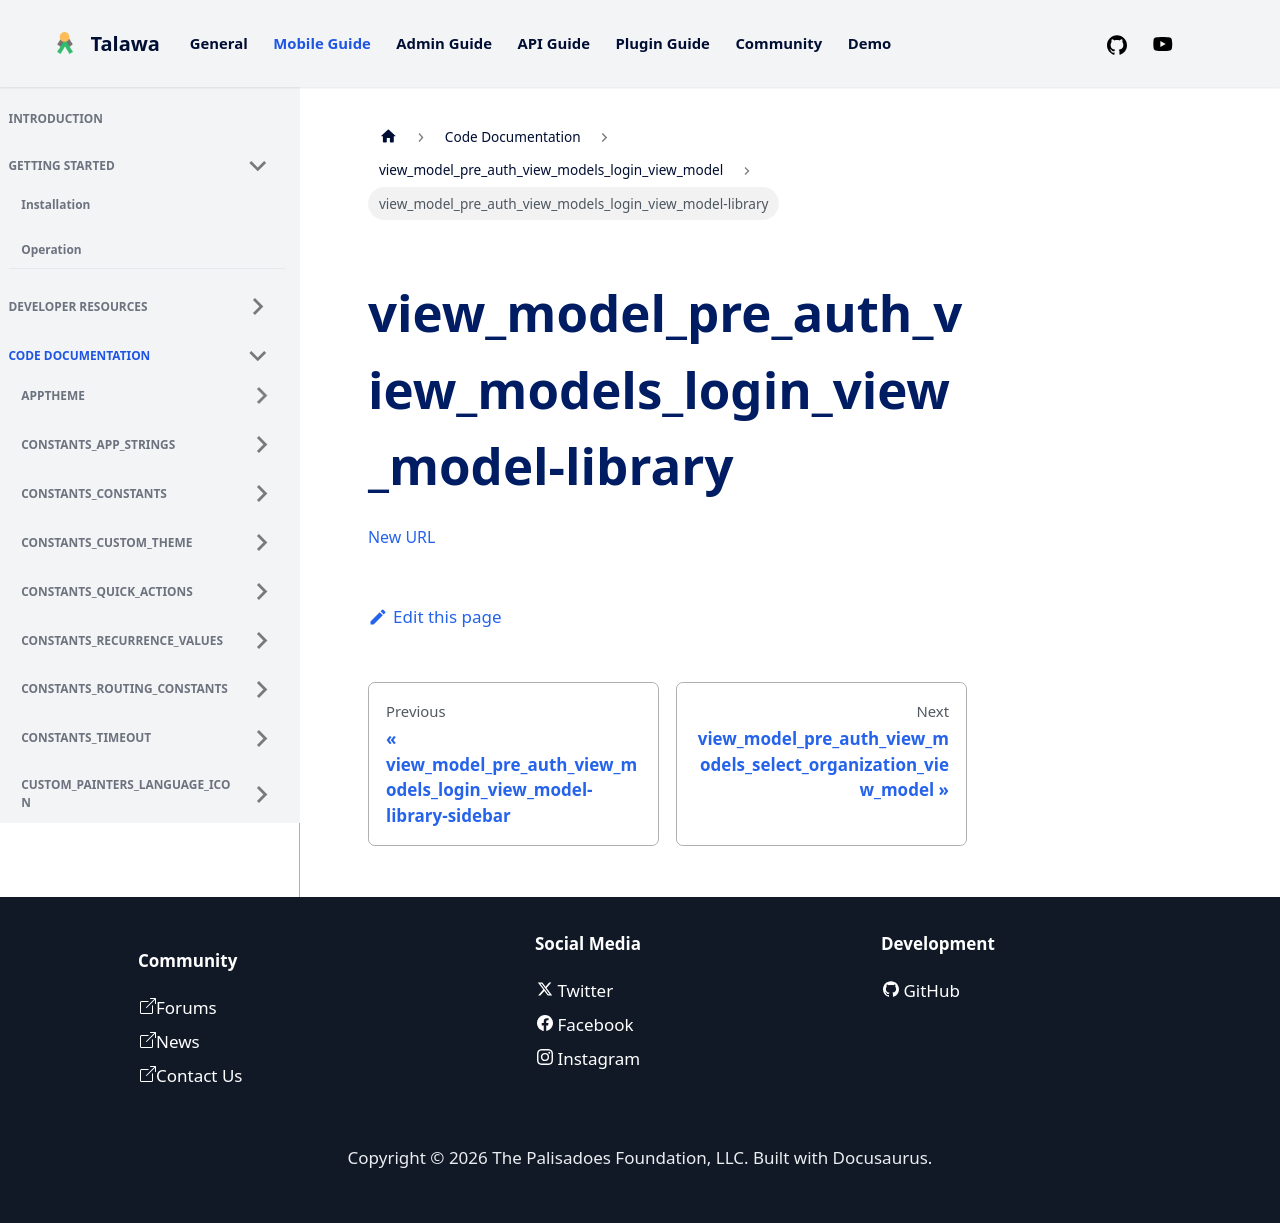

repository: PalisadoesFoundation/talawa · page: docs/auto-docs/view_model_pre_auth_view_models_login_view_model/view_model_pre_auth_view_models_login_view_model-library/index.html · generator: docusaurus

[New URL](../view_model_pre_auth_view_models_login_view_model/)
